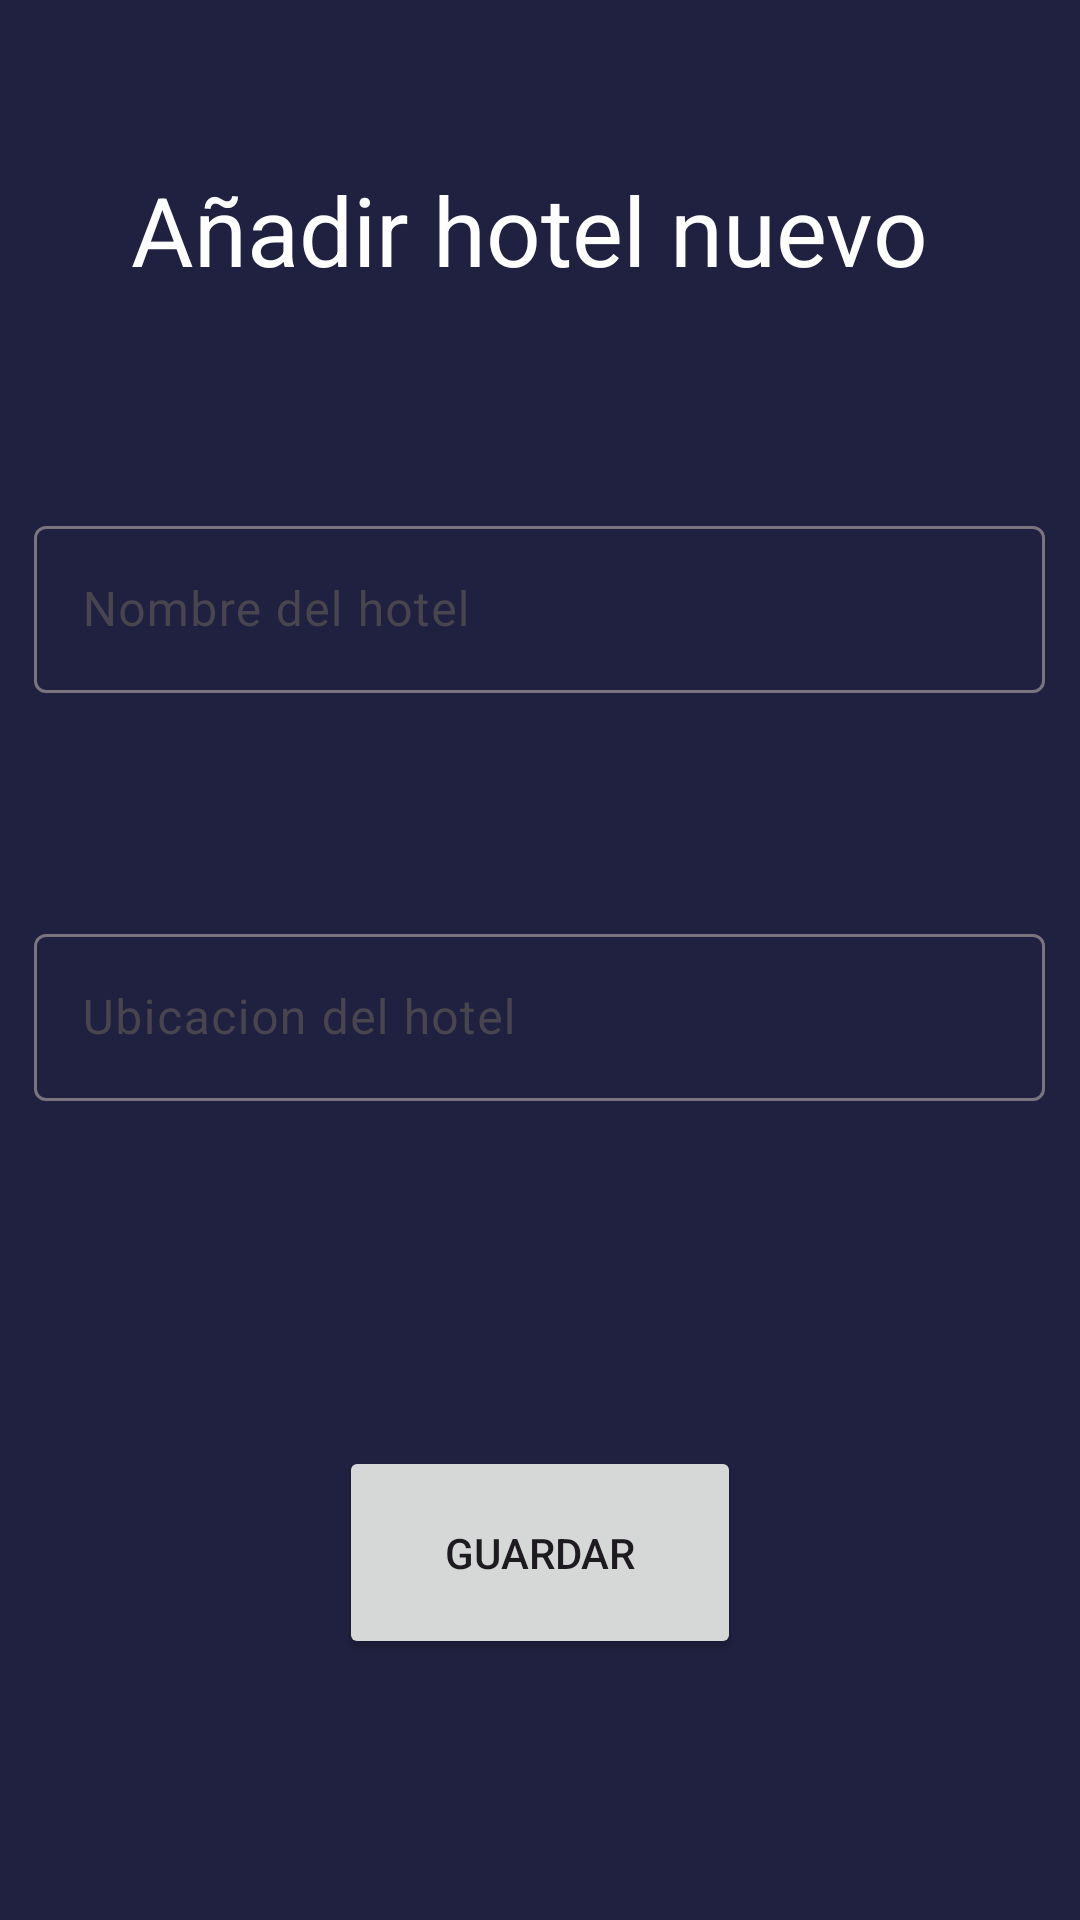

Produce the Android XML layout that renders to this screen, including the resource entries it uses.
<!-- AndroidManifest.xml: application theme Theme.ParcialDIFERIDO00084021 -->
<!-- res/layout/fragment_add.xml -->
<?xml version="1.0" encoding="utf-8"?>
<androidx.constraintlayout.widget.ConstraintLayout xmlns:android="http://schemas.android.com/apk/res/android"
    xmlns:app="http://schemas.android.com/apk/res-auto"
    xmlns:tools="http://schemas.android.com/tools"
    android:id="@+id/frameLayout3"
    android:layout_width="match_parent"
    android:layout_height="match_parent"
    android:background="@color/backgroundLayout"
    tools:context=".fragment_add">


    <TextView
        android:id="@+id/textView2"
        android:layout_width="272dp"
        android:layout_height="55dp"
        android:layout_marginStart="69dp"
        android:layout_marginTop="55dp"
        android:layout_marginEnd="70dp"
        android:text="Añadir hotel nuevo"
        android:textColor="@color/white"
        android:textSize="@dimen/text_size_title"
        app:layout_constraintEnd_toEndOf="parent"
        app:layout_constraintStart_toStartOf="parent"
        app:layout_constraintTop_toTopOf="parent" />

    <com.google.android.material.textfield.TextInputLayout
        android:id="@+id/textInputLayout"
        android:layout_width="337dp"
        android:layout_height="76dp"
        android:layout_marginTop="60dp"
        app:layout_constraintEnd_toEndOf="@+id/textView2"
        app:layout_constraintStart_toStartOf="@+id/textView2"
        app:layout_constraintTop_toBottomOf="@+id/textView2">

        <com.google.android.material.textfield.TextInputEditText
            android:layout_width="match_parent"
            android:layout_height="wrap_content"
            android:hint="Nombre del hotel" />

    </com.google.android.material.textfield.TextInputLayout>

    <com.google.android.material.textfield.TextInputLayout
        android:id="@+id/textInputLayout2"
        android:layout_width="337dp"
        android:layout_height="76dp"
        android:layout_marginTop="60dp"
        app:layout_constraintEnd_toEndOf="@+id/textInputLayout"
        app:layout_constraintStart_toStartOf="@+id/textInputLayout"
        app:layout_constraintTop_toBottomOf="@+id/textInputLayout">

        <com.google.android.material.textfield.TextInputEditText
            android:layout_width="match_parent"
            android:layout_height="wrap_content"
            android:hint="Ubicacion del hotel" />

    </com.google.android.material.textfield.TextInputLayout>

    <Button
        android:id="@+id/button_guardar"
        android:layout_width="134dp"
        android:layout_height="71dp"
        android:layout_marginTop="100dp"
        android:text="Guardar"
        app:layout_constraintEnd_toEndOf="@+id/textInputLayout2"
        app:layout_constraintStart_toStartOf="@+id/textInputLayout2"
        app:layout_constraintTop_toBottomOf="@+id/textInputLayout2" />

</androidx.constraintlayout.widget.ConstraintLayout>
<!-- resources referenced by this layout -->
<resources>
  <color name="backgroundLayout">#202040</color>
  <color name="white">#FFFFFFFF</color>
  <dimen name="text_size_title">32dp</dimen>
  <style name="Theme.ParcialDIFERIDO00084021" parent="Base.Theme.ParcialDIFERIDO00084021" />
  <style name="Base.Theme.ParcialDIFERIDO00084021" parent="Theme.Material3.DayNight.NoActionBar">
          
          
      </style>
</resources>
